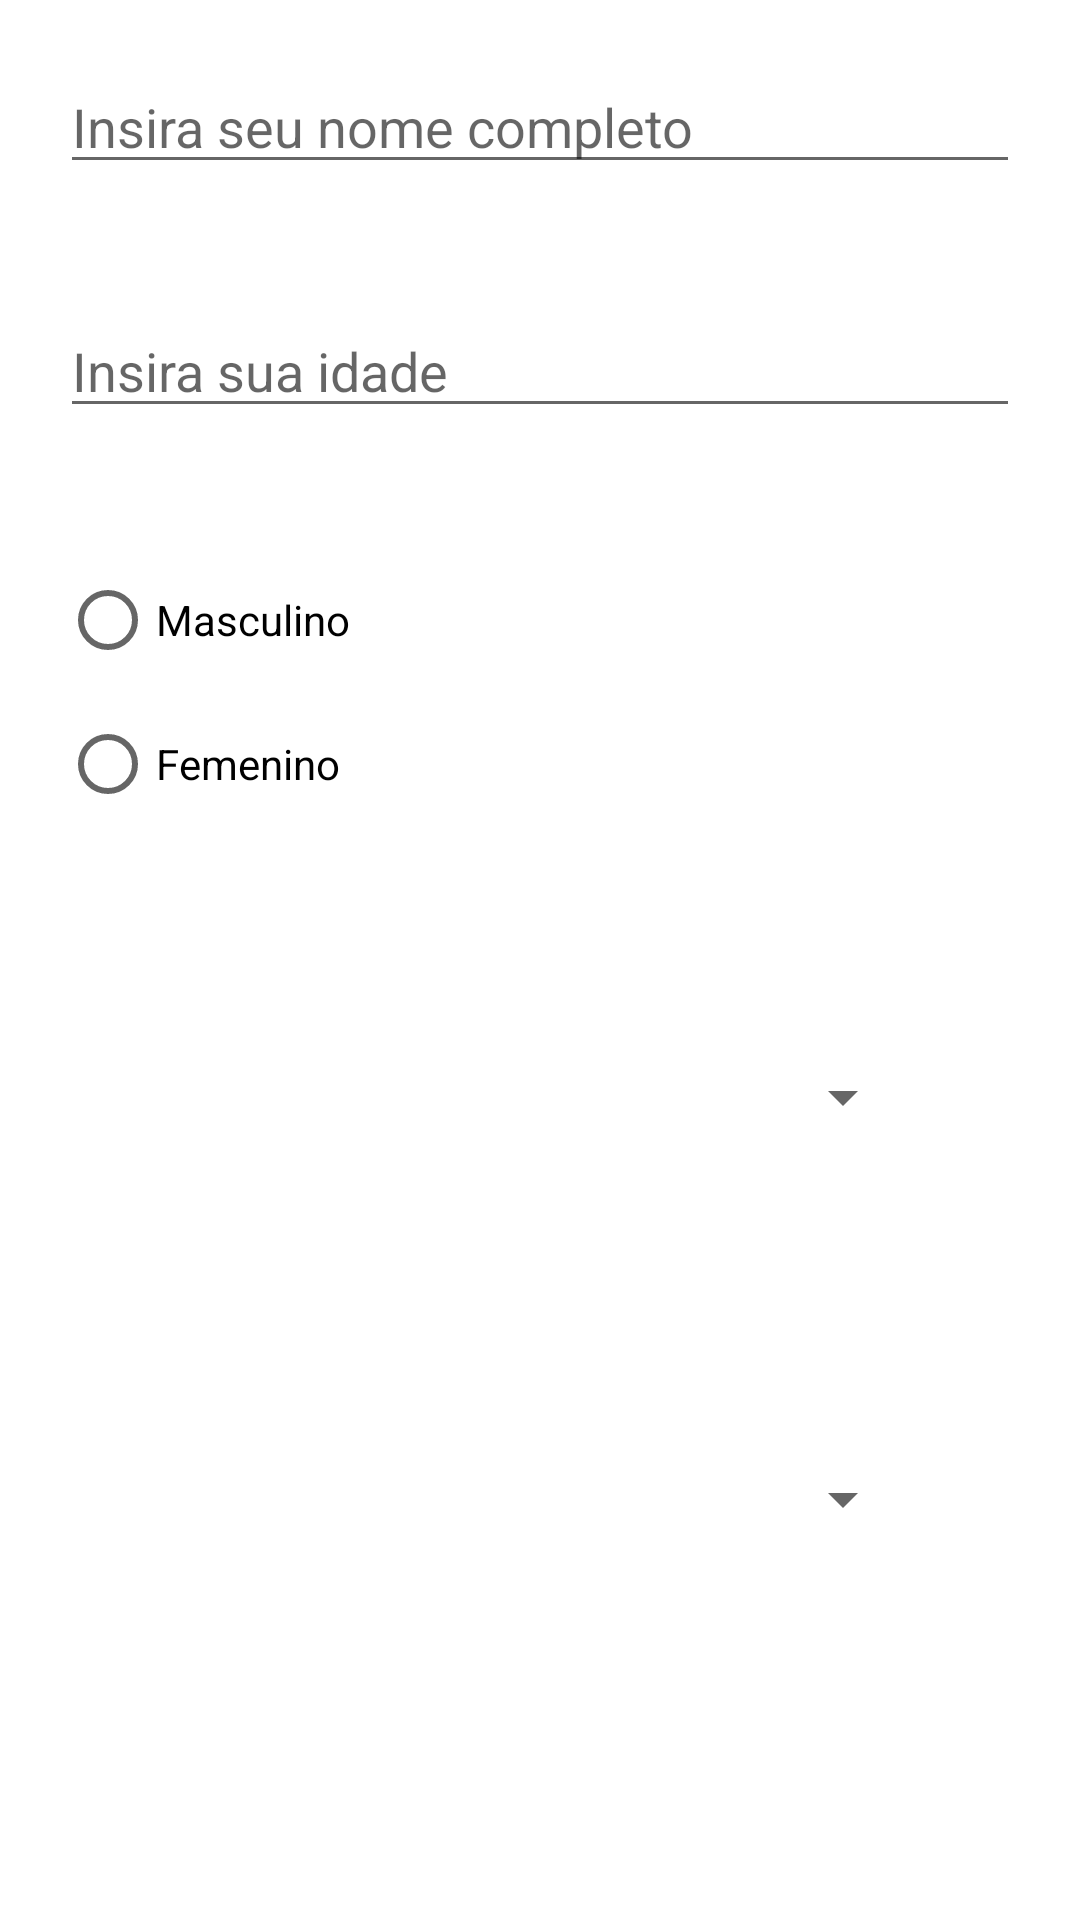

Reconstruct the res/layout file that produces this screen, plus the resources it refers to.
<!-- AndroidManifest.xml: application theme Theme.GestaoDeInformacao -->
<!-- res/layout/activity_main.xml -->
<?xml version="1.0" encoding="utf-8"?>
<LinearLayout xmlns:android="http://schemas.android.com/apk/res/android"
    xmlns:app="http://schemas.android.com/apk/res-auto"
    xmlns:tools="http://schemas.android.com/tools"
    android:layout_width="match_parent"
    android:layout_height="match_parent"
    android:orientation="vertical"
    tools:context=".MainActivity" >

    <EditText
        android:id="@+id/nome_ed"
        android:layout_width="match_parent"
        android:layout_height="wrap_content"
        android:ems="10"
        android:hint="@string/nome_ed"
        android:layout_marginTop="70dp"
        android:layout_margin="20sp"
        android:inputType="textPersonName"
        android:text="" />

    <EditText
        android:id="@+id/idade_ed"
        android:layout_width="match_parent"
        android:layout_height="wrap_content"
        android:ems="10"
        android:hint="@string/idade_ed"
        android:layout_marginTop="70dp"
        android:layout_margin="20sp"
        android:inputType="number" />

    <RadioGroup
        android:layout_width="match_parent"
        android:layout_margin="20sp"
        android:layout_height="wrap_content">

        <RadioButton
            android:id="@+id/masculino_rad"
            android:layout_width="match_parent"
            android:layout_height="wrap_content"
            android:text="Masculino" />

        <RadioButton
            android:id="@+id/femenino_rad"
            android:layout_width="match_parent"
            android:layout_height="wrap_content"
            android:text="Femenino" />
    </RadioGroup>

    <Spinner
        android:id="@+id/provinvia_spi"
        android:layout_width="match_parent"
        android:layout_margin="55dp"
        android:layout_height="wrap_content" />

    <Spinner
        android:id="@+id/gravidade_spi"
        android:layout_width="match_parent"
        android:layout_margin="55dp"
        android:layout_height="wrap_content" />

    <LinearLayout
        android:layout_width="match_parent"
        android:layout_height="wrap_content"
        android:orientation="horizontal">

        <Button
            android:id="@+id/gravarbtn"
            android:layout_width="wrap_content"
            android:layout_margin="55dp"
            android:layout_height="wrap_content"
            android:layout_weight="1"
            android:text="Gravar" />

        <Button
            android:id="@+id/listar_btn"
            android:layout_width="wrap_content"
            android:layout_margin="55dp"
            android:layout_height="wrap_content"
            android:layout_weight="1"
            android:text="Listar" />
    </LinearLayout>

</LinearLayout>
<!-- resources referenced by this layout -->
<resources>
  <string name="idade_ed">Insira sua idade</string>
  <string name="nome_ed">Insira seu nome completo</string>
  <style name="Theme.GestaoDeInformacao" parent="Theme.MaterialComponents.DayNight.DarkActionBar">
          
          <item name="colorPrimary">@color/purple_500</item>
          <item name="colorPrimaryVariant">@color/purple_700</item>
          <item name="colorOnPrimary">@color/white</item>
          
          <item name="colorSecondary">@color/teal_200</item>
          <item name="colorSecondaryVariant">@color/teal_700</item>
          <item name="colorOnSecondary">@color/black</item>
          
          <item name="android:statusBarColor" tools:targetApi="l">?attr/colorPrimaryVariant</item>
          
      </style>
  <!-- not gathered from this repository: default colours our renderer supplied (Android Studio template values) -->
  <color name="purple_500">#FF6200EE</color>
  <color name="purple_700">#FF3700B3</color>
  <color name="teal_200">#FF03DAC5</color>
  <color name="teal_700">#FF018786</color>
  <color name="black">#FF000000</color>
  <color name="white">#FFFFFFFF</color>
</resources>
